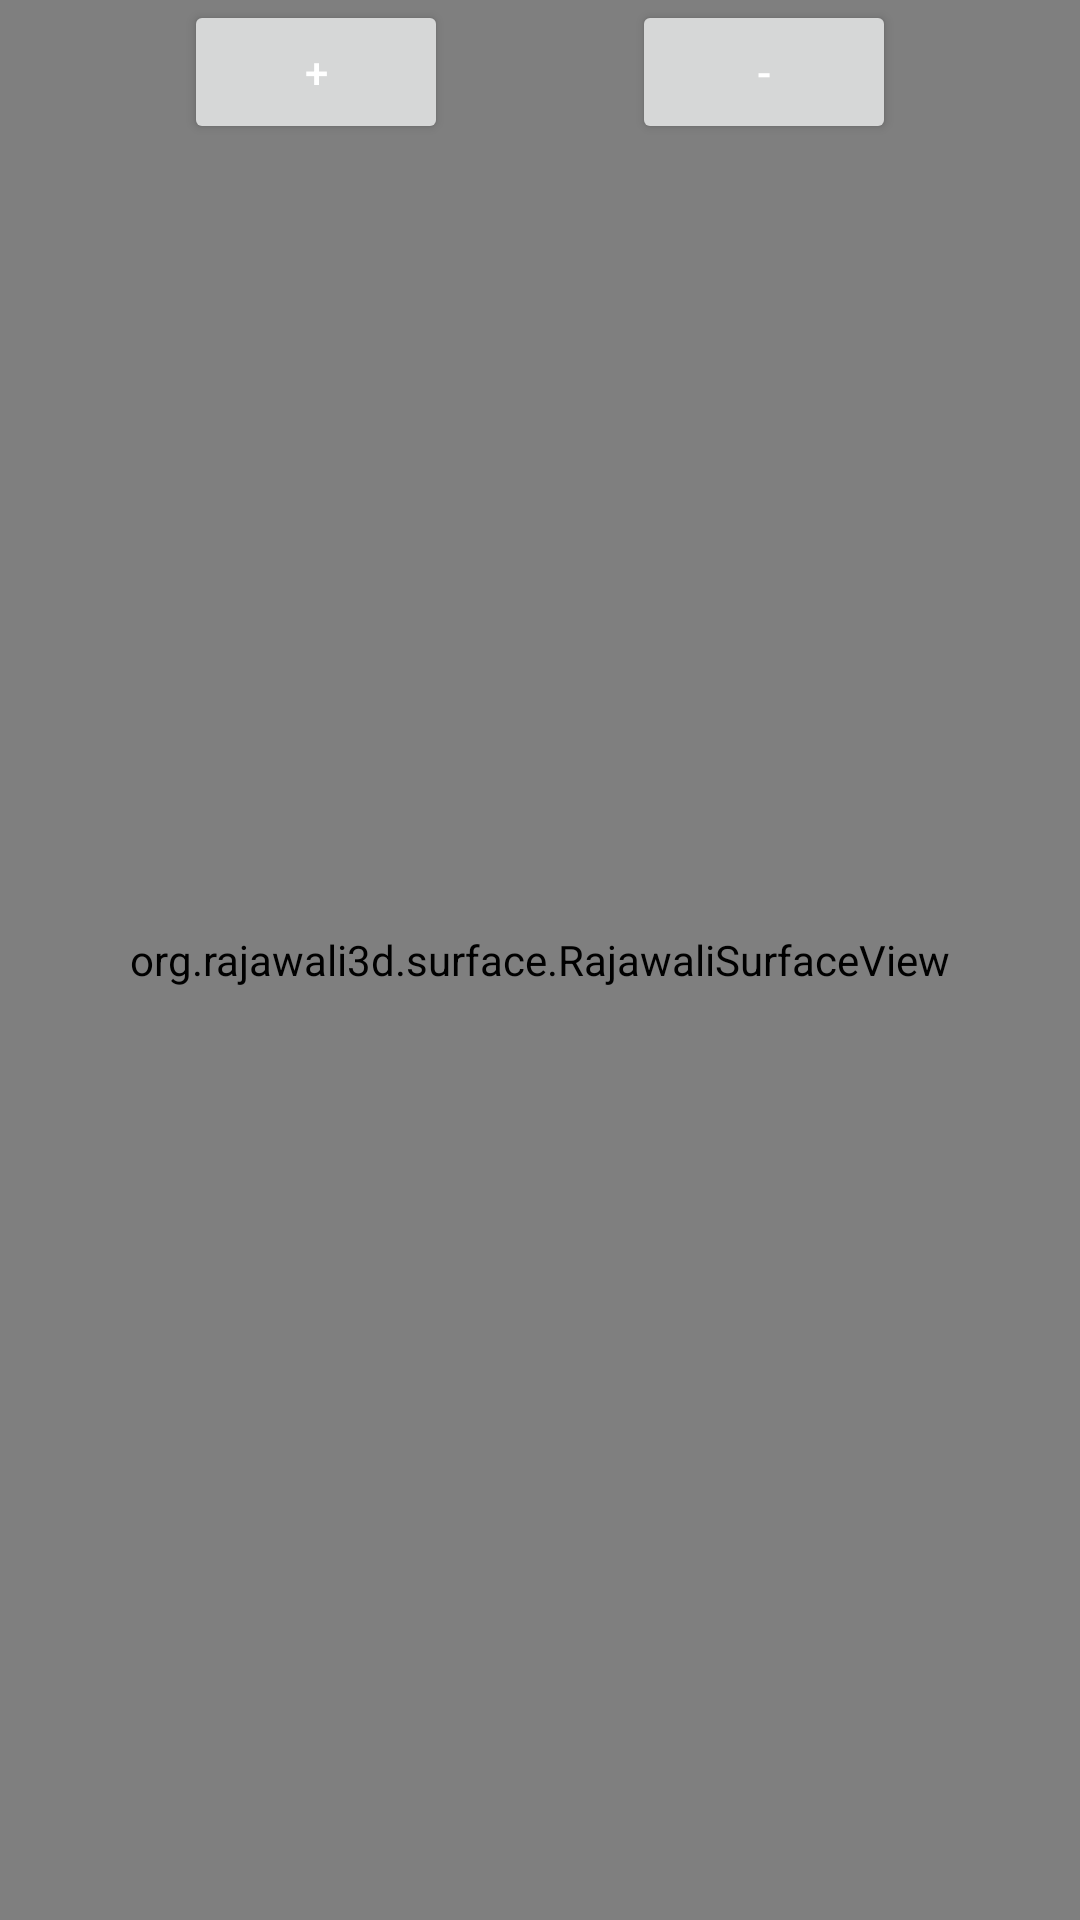

This screen was rendered from an Android layout file. Write that file and the resources it references.
<!-- AndroidManifest.xml: application theme Base.Theme._3DDY -->
<!-- res/layout/fragment_model_3d.xml -->
<androidx.constraintlayout.widget.ConstraintLayout
    xmlns:android="http://schemas.android.com/apk/res/android"
    xmlns:app="http://schemas.android.com/apk/res-auto"
    android:layout_width="match_parent"
    android:layout_height="match_parent">

    <org.rajawali3d.surface.RajawaliSurfaceView
        android:id="@+id/mySurfaceView"
        android:layout_width="0dp"
        android:layout_height="0dp"
        app:layout_constraintTop_toTopOf="parent"
        app:layout_constraintStart_toStartOf="parent"
        app:layout_constraintEnd_toEndOf="parent"
        app:layout_constraintBottom_toBottomOf="parent" />

    <Button
        android:id="@+id/zoomInButton"
        android:layout_width="wrap_content"
        android:layout_height="wrap_content"
        app:layout_constraintTop_toTopOf="parent"
        app:layout_constraintStart_toStartOf="parent"
        app:layout_constraintEnd_toStartOf="@+id/zoomOutButton"
        android:text="+" />

    <Button
        android:id="@+id/zoomOutButton"
        android:layout_width="wrap_content"
        android:layout_height="wrap_content"
        app:layout_constraintTop_toTopOf="parent"
        app:layout_constraintStart_toEndOf="@+id/zoomInButton"
        app:layout_constraintEnd_toEndOf="parent"
        android:text="-" />

</androidx.constraintlayout.widget.ConstraintLayout>
<!-- resources referenced by this layout -->
<resources>
  <style name="Base.Theme._3DDY" parent="Theme.MaterialComponents.DayNight.DarkActionBar">
          
          <item name="colorPrimary">@color/button_color</item>
          <item name="colorPrimaryVariant">@color/input_color</item>
          <item name="colorOnPrimary">@color/text_color_blanc</item>
          
          <item name="colorSecondary">@color/input_color</item>
          <item name="colorSecondaryVariant">@color/input_color</item>
          <item name="colorOnSecondary">@color/input_color</item>
          
          <item name="android:textColor">@color/text_color_blanc</item>
          
          <item name="android:statusBarColor">?attr/colorPrimaryVariant</item>
          
  
  
          
          <item name="android:popupBackground">@color/white</item>
          <item name="android:itemBackground">@color/darkBackground</item>
  
          <item name="textAppearanceHeadline1">@style/TextAppearance.MaterialComponents.Headline1</item>
          <item name="textAppearanceHeadline2">@style/TextAppearance.MaterialComponents.Headline2</item>
          <item name="textAppearanceHeadline3">@style/TextAppearance.MaterialComponents.Headline3</item>
          <item name="textAppearanceHeadline4">@style/TextAppearance.MaterialComponents.Headline4</item>
          <item name="textAppearanceHeadline5">@style/TextAppearance.MaterialComponents.Headline5</item>
          <item name="textAppearanceHeadline6">@style/TextAppearance.MaterialComponents.Headline6</item>
          <item name="textAppearanceSubtitle1">@style/TextAppearance.MaterialComponents.Subtitle1</item>
          <item name="textAppearanceSubtitle2">@style/TextAppearance.MaterialComponents.Subtitle2</item>
          <item name="textAppearanceBody1">@style/TextAppearance.MaterialComponents.Body1</item>
          <item name="textAppearanceBody2">@style/TextAppearance.MaterialComponents.Body2</item>
          <item name="textAppearanceCaption">@style/TextAppearance.MaterialComponents.Caption</item>
          <item name="textAppearanceButton">@style/TextAppearance.MaterialComponents.Button</item>
          <item name="textAppearanceOverline">@style/TextAppearance.MaterialComponents.Overline</item>
  
          <item name="popupMenuStyle">@style/Widget.MaterialComponents.PopupMenu</item>
      </style>
  <color name="button_color">#474040</color>
  <color name="input_color">#817B7B</color>
  <color name="text_color_blanc">#FFFFFF</color>
  <color name="white">#FFFFFFFF</color>
  <color name="darkBackground">#2D2828</color>
</resources>
